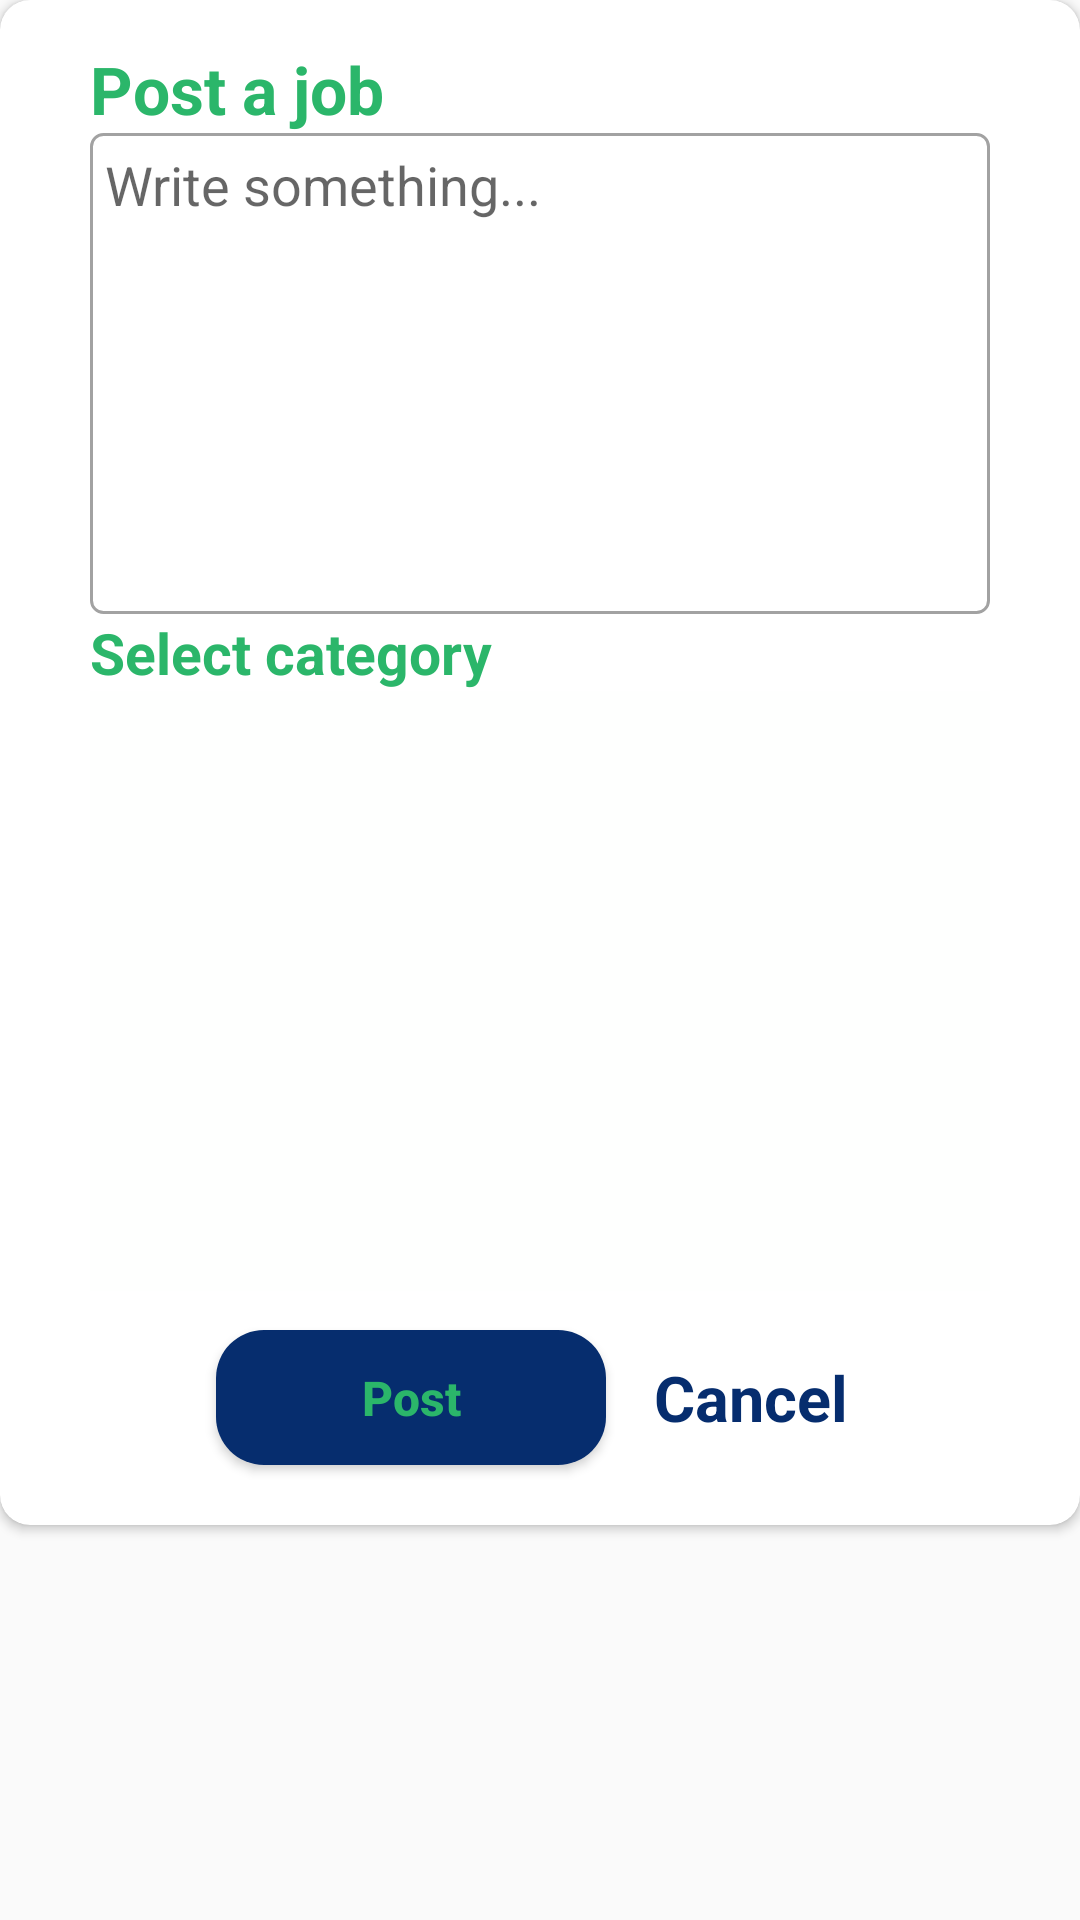

Here is an Android app screen rendered from its layout file. Give the layout XML and the strings, colors and styles it references.
<!-- AndroidManifest.xml: application theme Theme.TopFindProvider -->
<!-- res/layout/dialog_post_job.xml -->
<?xml version="1.0" encoding="utf-8"?>
<FrameLayout xmlns:android="http://schemas.android.com/apk/res/android"
    android:layout_width="wrap_content"
    android:layout_height="wrap_content"
    android:layout_margin="10dp"
    android:layout_gravity="center_horizontal"
    xmlns:app="http://schemas.android.com/apk/res-auto">

    <androidx.cardview.widget.CardView
        app:cardCornerRadius="10dp"
        android:layout_width="match_parent"
        android:layout_gravity="center_horizontal"
        android:layout_height="wrap_content">

        <LinearLayout
            android:orientation="vertical"
            android:layout_width="match_parent"
            android:padding="7dp"
            android:layout_height="wrap_content">


            <LinearLayout
                android:layout_width="wrap_content"
                android:layout_height="wrap_content"
                android:layout_gravity="center_horizontal"
                android:orientation="vertical"
                >


                <TextView
                    android:id="@+id/ProfessionRequest"
                    android:layout_width="wrap_content"
                    android:layout_height="wrap_content"
                    android:layout_marginTop="8dp"
                    android:drawableTint="@color/primary"
                    android:text="Post a job"
                    android:textColor="@color/primary"
                    android:textSize="22dp"
                    android:textStyle="bold" />

                <EditText
                    android:id="@+id/input_post_job"
                    android:layout_width="300dp"
                    android:layout_gravity="center_horizontal"
                    android:hint="Write something..."
                    android:maxLines="10"
                    android:drawableRight="@drawable/ic_write"
                    android:background="@drawable/border_grey_edit"
                    android:minLines="7"
                    android:padding="5dp"
                    android:gravity="top"
                    android:layout_height="wrap_content"/>





                    <TextView
                        android:id="@+id/choose_cat"
                        android:layout_width="wrap_content"
                        android:layout_height="wrap_content"
                        android:text="Select category"
                        android:textStyle="bold"
                        android:drawableTint="@color/primary"
                        android:textColor="@color/primary"
                        android:textSize="19dp" />




                <FrameLayout
                    android:layout_width="match_parent"
                    android:background="@color/white"
                    android:layout_height="200dp">

                        <androidx.recyclerview.widget.RecyclerView
                            android:id="@+id/cat_post"
                            android:layout_width="match_parent"
                            android:background="@color/white"
                            android:layout_height="match_parent"/>

                </FrameLayout>

                <TextView
                    android:id="@+id/cat_of_choice"
                    android:layout_width="wrap_content"
                    android:layout_height="wrap_content"
                    android:text=""
                    android:layout_gravity="center_horizontal"
                    android:visibility="gone"
                    android:textStyle="bold"
                    android:textColor="@color/primary"
                    android:textSize="19dp" />




                <LinearLayout
                    android:layout_width="wrap_content"
                    android:orientation="horizontal"
                    android:padding="5dp"
                    android:layout_gravity="center_horizontal"
                    android:layout_height="wrap_content">

                    <Button
                        android:id="@+id/Btn_postJob"
                        android:layout_width="130dp"
                        android:layout_height="45dp"
                        android:text="Post"
                        android:layout_gravity="center"
                        android:textStyle="bold"
                        android:layout_margin="8dp"
                        android:textAllCaps="false"
                        android:background="@drawable/btn_round_blue"
                        android:textColor="@color/primary"
                        android:textSize="16dp" />


                    <TextView
                        android:id="@+id/CancelJob"
                        android:layout_width="wrap_content"
                        android:layout_height="wrap_content"
                        android:text="Cancel "
                        android:layout_margin="8dp"
                        android:layout_gravity="center"
                        android:textStyle="bold"
                        android:textAllCaps="false"
                        android:textColor="@color/secondary"
                        android:textSize="21dp" />




                </LinearLayout>









            </LinearLayout>



        </LinearLayout>

    </androidx.cardview.widget.CardView>


</FrameLayout>
<!-- resources referenced by this layout -->
<resources>
  <color name="primary">#2BB66A</color>
  <color name="secondary">#062D6E</color>
  <color name="white">#FEFFFE</color>
  <!-- drawable border_grey_edit (drawable) -->
  <?xml version="1.0" encoding="utf-8"?>
  <shape android:shape="rectangle" xmlns:android="http://schemas.android.com/apk/res/android">
      <stroke android:color="@color/lightGrey"
          android:width="1dp"/>
      <corners android:radius="4dp"/>
  
      <padding
          android:top="6dp"
          android:left="6dp"
          android:bottom="6dp"
          android:right="6dp"/>
  </shape>
  <!-- drawable btn_round_blue (drawable) -->
  <?xml version="1.0" encoding="utf-8"?>
  <shape  android:shape="rectangle"
      xmlns:android="http://schemas.android.com/apk/res/android">
      <corners android:radius="16dp"/>
  
      <solid android:color="@color/secondary"/>
  
  </shape>
  <style name="Theme.TopFindProvider" parent="Theme.AppCompat.DayNight.NoActionBar">
          
          <item name="colorPrimary">@color/primary</item>
          <item name="colorPrimaryVariant">@color/primary</item>
          <item name="colorOnPrimary">@color/white</item>
          
          <item name="colorSecondary">@color/secondary</item>
          <item name="colorSecondaryVariant">@color/secondary</item>
          <item name="colorOnSecondary">@color/black</item>
          
          <item name="android:statusBarColor" tools:targetApi="l">?attr/colorSecondary</item>
          
      </style>
  <color name="lightGrey">#A2A2A2</color>
  <color name="black">#1C1B2B</color>
</resources>
